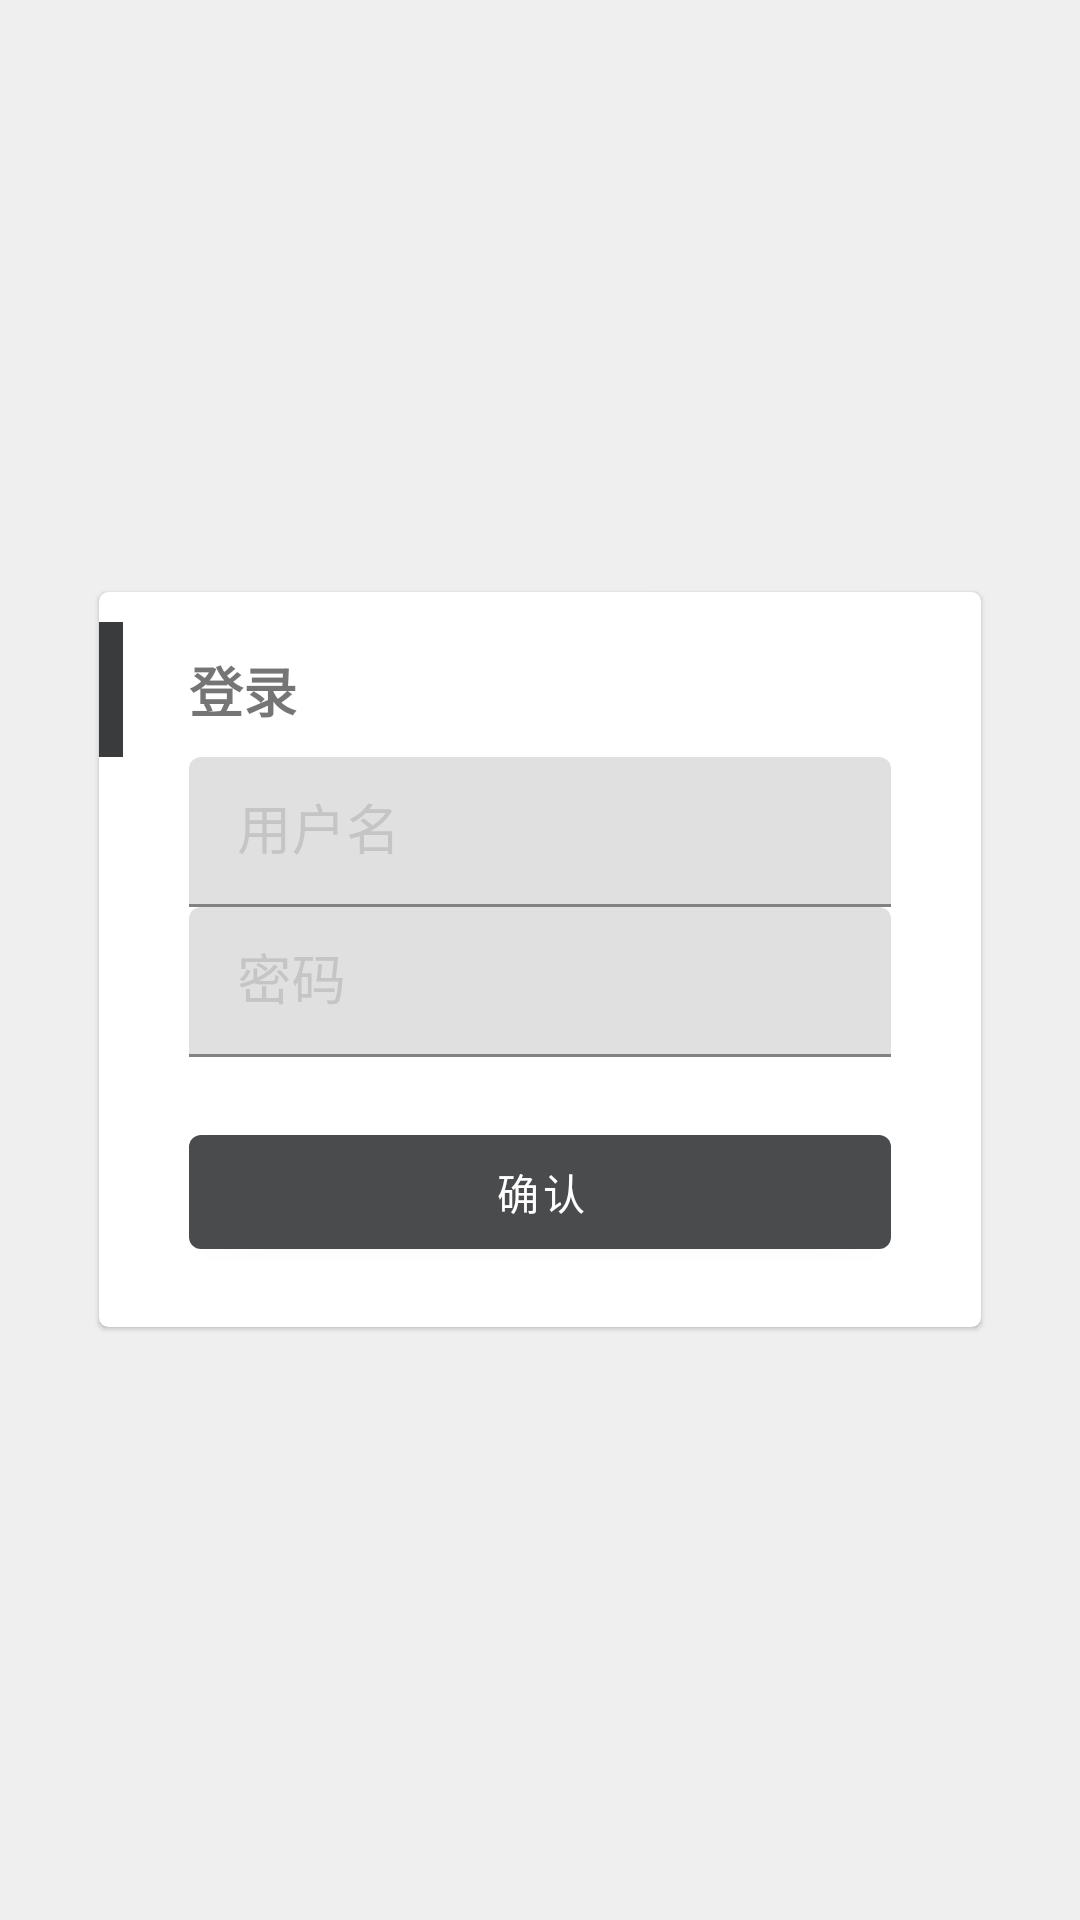

Write the Android layout XML for this screen, with the resource values it uses.
<!-- AndroidManifest.xml: activity theme AppTheme.NoActionBar -->
<!-- res/layout/activity_login.xml -->
<?xml version="1.0" encoding="utf-8"?>
<RelativeLayout xmlns:android="http://schemas.android.com/apk/res/android"
    xmlns:app="http://schemas.android.com/apk/res-auto"
    android:layout_width="match_parent"
    android:layout_height="match_parent">

    <android.support.v7.widget.CardView
        android:layout_width="300dp"
        android:layout_height="wrap_content"
        app:cardCornerRadius="@dimen/corner_radius"
        app:cardElevation="@dimen/elevation"
        app:cardUseCompatPadding="true"
        android:layout_centerInParent="true">
        <LinearLayout
            android:layout_width="match_parent"
            android:layout_height="match_parent"
            android:orientation="vertical"
            >
            <RelativeLayout
                android:layout_marginTop="10dp"
                android:layout_width="match_parent"
                android:layout_height="45dp">
                <View
                    android:layout_alignParentStart="true"
                    android:layout_width="8dp"
                    android:layout_height="match_parent"
                    android:background="@color/colorPrimaryDark"
                    />
                <TextView
                    android:layout_centerVertical="true"
                    android:layout_width="wrap_content"
                    android:layout_height="wrap_content"
                    android:layout_marginStart="30dp"
                    android:text="登录"
                    android:textSize="@dimen/font_two"
                    android:textStyle="bold"
                    />
            </RelativeLayout>
            <android.support.design.widget.TextInputLayout
                android:textColorHint="#c5c5c5"
                android:layout_marginStart="30dp"
                android:layout_marginEnd="30dp"
                android:layout_width="match_parent"
                android:layout_height="50dp">
                <EditText
                    android:id="@+id/userName"
                    android:textSize="@dimen/font_two"
                    android:hint="用户名"
                    android:layout_width="match_parent"
                    android:layout_height="wrap_content"
                    android:inputType="textPersonName"
                    />
            </android.support.design.widget.TextInputLayout>
            <android.support.design.widget.TextInputLayout
                android:textColorHint="#c5c5c5"
                android:layout_marginStart="30dp"
                android:layout_marginEnd="30dp"
                android:layout_width="match_parent"
                android:layout_height="50dp">
                <EditText
                    android:id="@+id/password"
                    android:textSize="@dimen/font_two"
                    android:hint="密码"
                    android:layout_width="match_parent"
                    android:layout_height="wrap_content"
                    android:inputType="textPassword"
                    />
            </android.support.design.widget.TextInputLayout>
            <android.support.design.button.MaterialButton
                android:id="@+id/login"
                android:layout_marginStart="30dp"
                android:layout_marginEnd="30dp"
                android:layout_width="match_parent"
                android:layout_height="50dp"
                android:layout_marginTop="20dp"
                android:layout_marginBottom="20dp"
                android:text="确认"
                android:onClick="onLoginClicked"/>
            <ProgressBar
                android:id="@+id/waiting"
                android:layout_marginStart="30dp"
                android:layout_marginEnd="30dp"
                android:layout_width="match_parent"
                android:layout_height="50dp"
                android:layout_marginTop="20dp"
                android:layout_marginBottom="20dp"
                android:visibility="gone"/>
        </LinearLayout>
    </android.support.v7.widget.CardView>
</RelativeLayout>
<!-- resources referenced by this layout -->
<resources>
  <color name="colorPrimaryDark">#3a3b3c</color>
  <dimen name="corner_radius">3dp</dimen>
  <dimen name="elevation">1dp</dimen>
  <dimen name="font_two">18sp</dimen>
  <style name="AppTheme.NoActionBar">
          <item name="windowActionBar">false</item>
          <item name="windowNoTitle">true</item>
      </style>
</resources>
